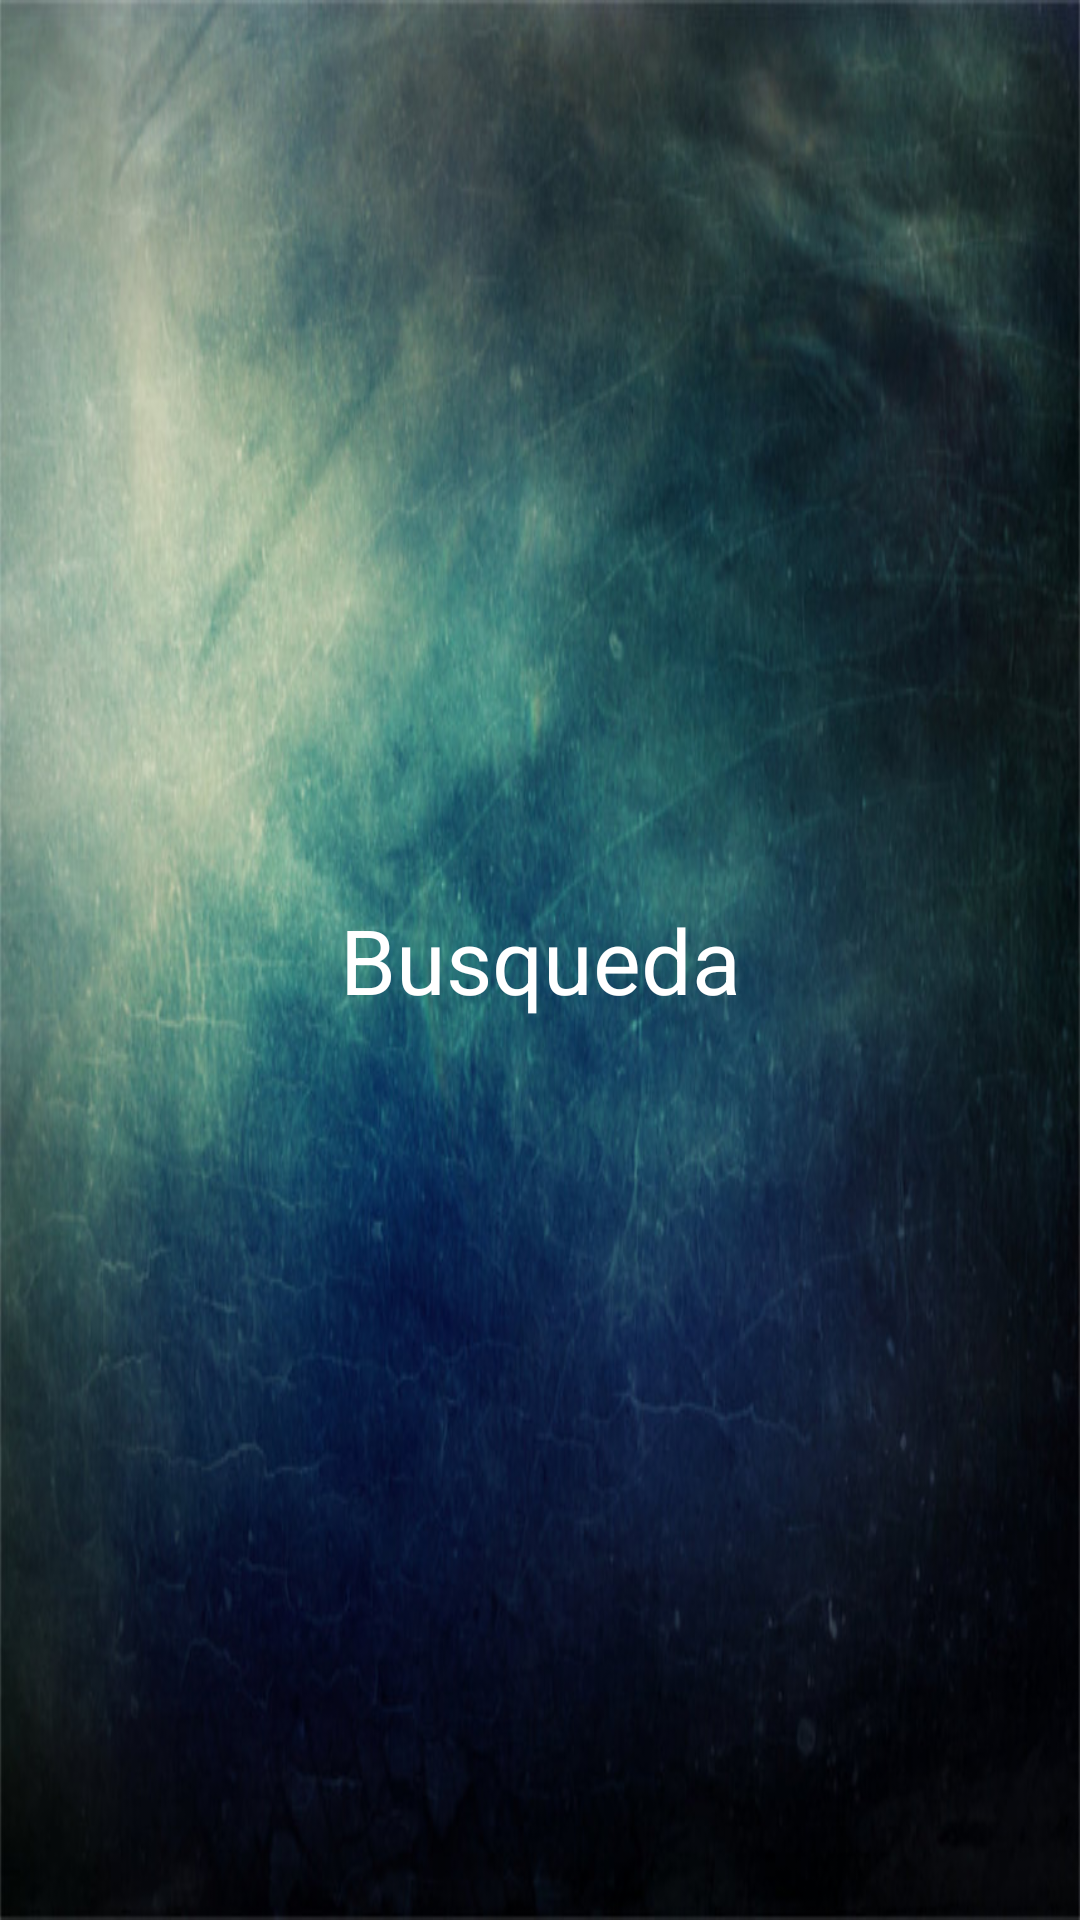

The Android layout XML behind this screen, and the referenced resources:
<!-- AndroidManifest.xml: application theme AppTheme -->
<!-- res/layout/frag_busqueda.xml -->
<FrameLayout xmlns:android="http://schemas.android.com/apk/res/android"
    xmlns:tools="http://schemas.android.com/tools"
    android:layout_width="match_parent"
    android:layout_height="match_parent"
    tools:context=".fragments.fragBusqueda"
    android:background="@drawable/textura">

    
    <TextView
        android:layout_width="match_parent"
        android:layout_height="match_parent"
        android:text="Busqueda"
        android:layout_gravity="center"
        android:gravity="center"
        android:textColor="#FFFFFF"
        android:textSize="30dp"/>

</FrameLayout>
<!-- resources referenced by this layout -->
<resources>
  <!-- drawable textura: jpg bitmap (drawable, 97578 bytes) -->
  <style name="AppTheme" parent="Theme.AppCompat.Light.DarkActionBar">
          
          <item name="drawerArrowStyle">@style/DrawerArrowStyle</item>
  
          <item name="colorPrimary">@color/colorPrimary</item>
          <item name="colorPrimaryDark">@color/colorPrimaryDark</item>
          <item name="colorAccent">@color/colorAccent</item>
  
      </style>
  <style name="DrawerArrowStyle" parent="Widget.AppCompat.DrawerArrowToggle">
          <item name="spinBars">true</item>
          <item name="color">@android:color/white</item>
      </style>
  <!-- not gathered from this repository: default colours our renderer supplied (Android Studio template values) -->
  <color name="colorPrimary">#FF6200EE</color>
  <color name="colorPrimaryDark">#FF3700B3</color>
  <color name="colorAccent">#FF03DAC5</color>
</resources>
